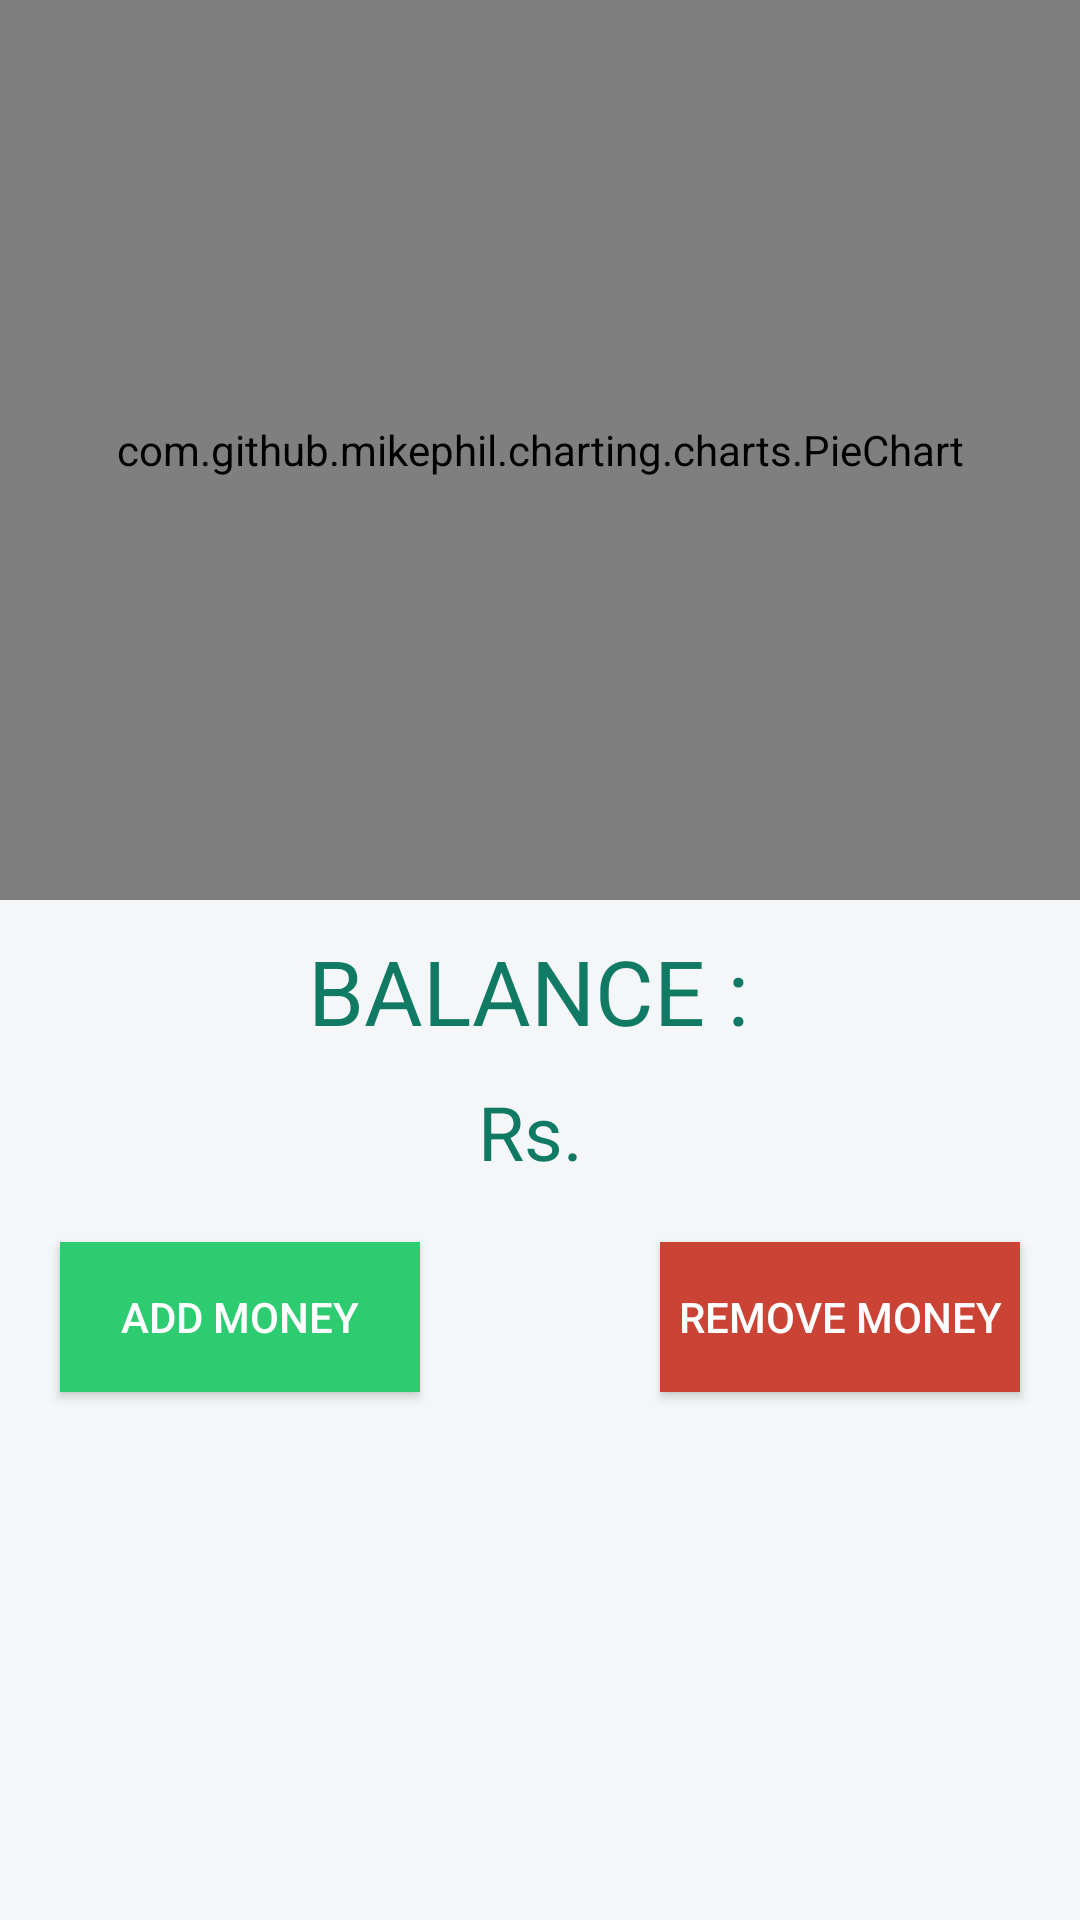

This screen was rendered from an Android layout file. Write that file and the resources it references.
<!-- AndroidManifest.xml: application theme AppTheme -->
<!-- res/layout/fragment_home.xml -->
<FrameLayout xmlns:android="http://schemas.android.com/apk/res/android"
    xmlns:tools="http://schemas.android.com/tools"
    android:layout_width="match_parent"
    android:layout_height="match_parent"
    android:background="@color/background"
    tools:context="com.xpenditure.www.xpenditure.HomeFragment">


    <RelativeLayout
        xmlns:android="http://schemas.android.com/apk/res/android"
        xmlns:tools="http://schemas.android.com/tools"
        android:id="@+id/activity_main"
        android:layout_width="match_parent"
        android:layout_height="match_parent"
        tools:context="com.xpenditure.www.xpenditure.MainActivity">

    
    <com.github.mikephil.charting.charts.PieChart
        android:layout_width="match_parent"
        android:id="@+id/pieChart"
        android:layout_height="300dp"
        >

    </com.github.mikephil.charting.charts.PieChart>

    <TextView
        android:id="@+id/total"
        android:layout_width="wrap_content"
        android:layout_height="wrap_content"
        android:text="BALANCE : "
        android:layout_centerInParent="true"
        android:textSize="30dp"
        android:layout_marginTop="10dp"
        android:textColor="@color/colorPrimary"
        android:layout_below="@id/pieChart"/>
    <TextView
        android:id="@+id/money"
        android:layout_width="wrap_content"
        android:layout_height="wrap_content"
        android:text=" Rs.  "
        android:textColor="@color/colorPrimary"
        android:layout_centerInParent="true"
        android:textSize="25dp"
        android:layout_below="@id/total"
        android:layout_marginTop="10dp"/>

    <Button
        android:id="@+id/addMoney"
        android:layout_width="120dp"
        android:layout_height="50dp"
        android:text="Add Money"
        android:layout_below="@id/money"
        android:layout_marginTop="20dp"
        android:background="@color/colorAccent"
        android:textColor="@color/white"
        android:layout_alignParentLeft="true"
        android:layout_marginBottom="50dp"
        android:layout_marginLeft="20dp"/>

    <Button
        android:id="@+id/removeMoney"
        android:layout_width="120dp"
        android:layout_height="50dp"
        android:text="Remove Money"
        android:layout_below="@id/money"
        android:layout_marginTop="20dp"
        android:layout_marginBottom="50dp"
        android:background="@color/red"
        android:textColor="@color/white"
        android:layout_marginRight="20dp"
        android:layout_alignParentRight="true"/>
</RelativeLayout>

    </FrameLayout>
<!-- resources referenced by this layout -->
<resources>
  <color name="background">#F4F6F7</color>
  <color name="colorAccent">#2ECC71</color>
  <color name="colorPrimary">#117A65</color>
  <color name="red">#CB4335</color>
  <color name="white">#ffffff</color>
  <style name="AppTheme" parent="Theme.AppCompat.Light.NoActionBar">
          
          <item name="colorPrimary">@color/colorPrimary</item>
          <item name="colorPrimaryDark">@color/colorPrimaryDark</item>
          <item name="colorAccent">@color/colorAccent</item>
          <item name="actionModeBackground">@color/colorPrimary</item>
          <item name="actionBarPopupTheme">@style/ThemeOverlay.AppCompat</item>
          <item name="android:navigationBarColor" />
      </style>
  <color name="colorPrimaryDark">#0B5345</color>
</resources>
